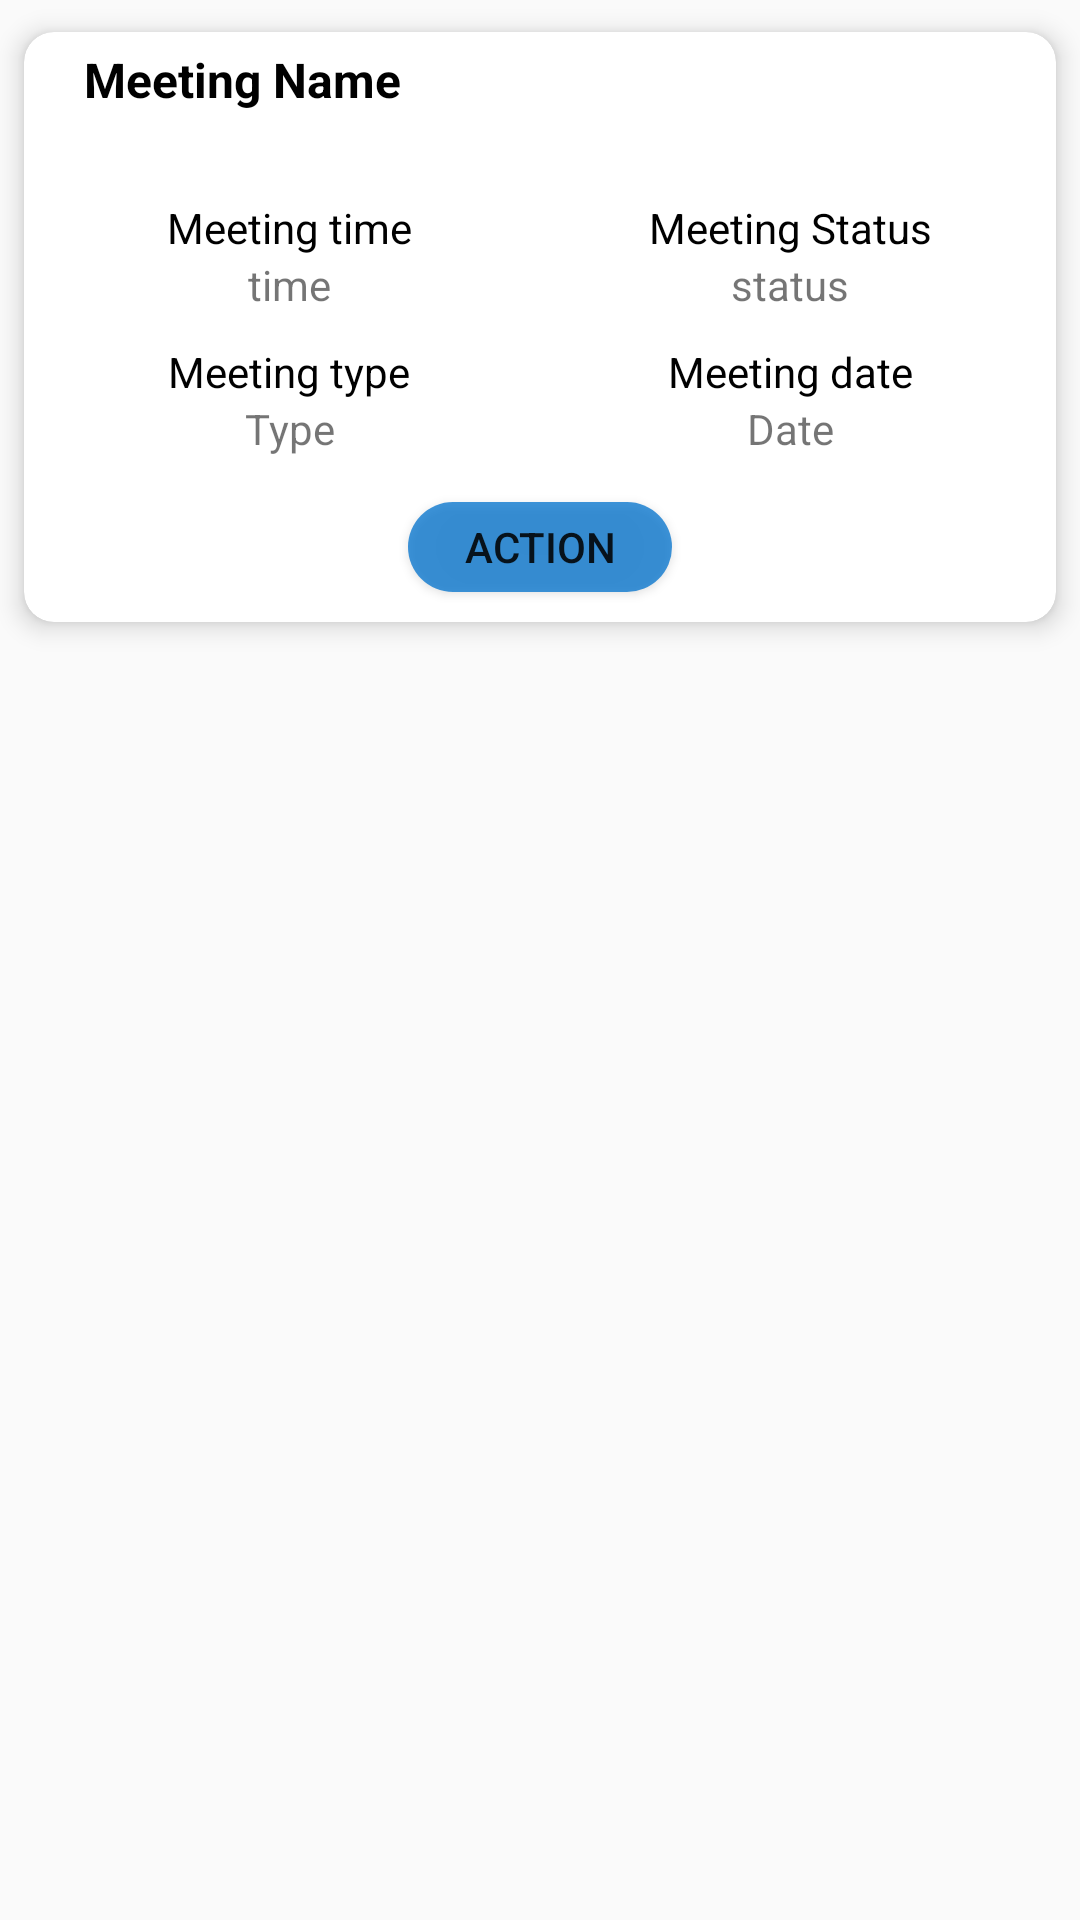

Produce the Android XML layout that renders to this screen, including the resource entries it uses.
<!-- AndroidManifest.xml: application theme AppTheme -->
<!-- res/layout/current_meeting_list_row.xml -->
<?xml version="1.0" encoding="utf-8"?>
<RelativeLayout xmlns:android="http://schemas.android.com/apk/res/android"
    xmlns:card_view="http://schemas.android.com/apk/res-auto"
    android:layout_width="match_parent"
    android:layout_height="wrap_content"
    android:orientation="vertical">

    <android.support.v7.widget.CardView
        android:layout_width="match_parent"
        android:layout_height="wrap_content"
        card_view:cardCornerRadius="10dp"
        card_view:cardElevation="5dp"
        card_view:cardUseCompatPadding="true">

        <LinearLayout
            android:layout_width="match_parent"
            android:layout_height="wrap_content"
            android:orientation="vertical">

            <LinearLayout
                android:layout_width="match_parent"
                android:layout_height="wrap_content"
                android:gravity="center"
                android:orientation="vertical"
                android:padding="5dp"
                android:weightSum="2">

                <TextView
                    android:id="@+id/currentname"
                    android:layout_width="match_parent"
                    android:layout_height="wrap_content"
                    android:layout_marginLeft="10dp"
                    android:layout_weight="1"
                    android:text="Meeting Name"
                    android:textColor="#000"
                    android:textSize="16sp"
                    android:textStyle="bold" />

                <TextView
                    android:id="@+id/meeting_name"
                    android:layout_width="match_parent"
                    android:layout_height="wrap_content"
                    android:layout_marginLeft="10dp"
                    android:layout_weight="1"
                    android:textColor="#000" />
            </LinearLayout>

            <LinearLayout
                android:layout_width="match_parent"
                android:layout_height="wrap_content"
                android:orientation="horizontal"
                android:padding="5dp"
                android:weightSum="2">

                <LinearLayout
                    android:layout_width="0dp"
                    android:layout_height="wrap_content"
                    android:layout_weight="1"
                    android:orientation="vertical"
                    android:weightSum="2">

                    <TextView
                        android:layout_width="wrap_content"
                        android:layout_height="0dp"
                        android:layout_gravity="center"
                        android:layout_weight="1"
                        android:gravity="center"
                        android:text="Meeting time"
                        android:textColor="#000" />

                    <TextView
                        android:id="@+id/meeting_time"
                        android:layout_width="wrap_content"
                        android:layout_height="0dp"
                        android:layout_gravity="center"
                        android:layout_weight="1"
                        android:gravity="center"
                        android:text="time" />
                </LinearLayout>

                <LinearLayout
                    android:layout_width="0dp"
                    android:layout_height="wrap_content"
                    android:layout_weight="1"
                    android:orientation="vertical"
                    android:weightSum="2">

                    <TextView
                        android:layout_width="wrap_content"
                        android:layout_height="0dp"
                        android:layout_gravity="center"
                        android:layout_weight="1"
                        android:gravity="center"
                        android:text="Meeting Status"
                        android:textColor="#000" />

                    <TextView
                        android:id="@+id/meeting_status"
                        android:layout_width="wrap_content"
                        android:layout_height="0dp"
                        android:layout_gravity="center"
                        android:layout_weight="1"
                        android:gravity="center"
                        android:text="status" />
                </LinearLayout>
            </LinearLayout>

            <LinearLayout
                android:layout_width="match_parent"
                android:layout_height="wrap_content"
                android:orientation="horizontal"
                android:padding="5dp"
                android:weightSum="2">

                <LinearLayout
                    android:layout_width="0dp"
                    android:layout_height="wrap_content"
                    android:layout_weight="1"
                    android:orientation="vertical"
                    android:weightSum="2">

                    <TextView
                        android:layout_width="wrap_content"
                        android:layout_height="0dp"
                        android:layout_gravity="center"
                        android:layout_weight="1"
                        android:gravity="center"
                        android:text="Meeting type"
                        android:textColor="#000" />

                    <TextView
                        android:id="@+id/meeting_type_text"
                        android:layout_width="wrap_content"
                        android:layout_height="0dp"
                        android:layout_gravity="center"
                        android:layout_weight="1"
                        android:gravity="center"
                        android:text="Type" />
                </LinearLayout>

                <LinearLayout
                    android:layout_width="0dp"
                    android:layout_height="wrap_content"
                    android:layout_gravity="center"
                    android:layout_weight="1"
                    android:gravity="center">

                    <LinearLayout
                        android:layout_width="0dp"
                        android:layout_height="wrap_content"
                        android:layout_weight="1"
                        android:orientation="vertical"
                        android:weightSum="2">

                        <TextView
                            android:layout_width="wrap_content"
                            android:layout_height="0dp"
                            android:layout_gravity="center"
                            android:layout_weight="1"
                            android:gravity="center"
                            android:text="Meeting date"
                            android:textColor="#000" />

                        <TextView
                            android:id="@+id/meeting_date"
                            android:layout_width="wrap_content"
                            android:layout_height="0dp"
                            android:layout_gravity="center"
                            android:layout_weight="1"
                            android:gravity="center"
                            android:text="Date" />
                    </LinearLayout>
                </LinearLayout>
            </LinearLayout>

            <LinearLayout
                android:layout_width="match_parent"
                android:layout_height="wrap_content"
                android:layout_margin="5dp"
                android:layout_marginTop="10dp"
                android:gravity="center">

                <Button
                    android:id="@+id/meeting_btn"
                    android:layout_width="wrap_content"
                    android:layout_height="30dp"
                    android:layout_margin="5dp"
                    android:background="@drawable/login_btn_background_new"
                    android:text="Action" />
            </LinearLayout>
        </LinearLayout>
    </android.support.v7.widget.CardView>

</RelativeLayout>
<!-- resources referenced by this layout -->
<resources>
  <!-- drawable login_btn_background_new (drawable) -->
  <?xml version="1.0" encoding="utf-8"?>
  <shape xmlns:android="http://schemas.android.com/apk/res/android"
      android:shape="rectangle">
      <corners android:radius="25dp" />
      <solid android:color="#C60776CF" />
  
      <size
          android:width="30dp"
          android:height="5dp" />
  
  </shape>
  <style name="AppTheme" parent="Theme.AppCompat.Light.DarkActionBar">
          
          <item name="colorPrimary">@color/colorPrimary</item>
          <item name="colorPrimaryDark">@color/colorPrimaryDark</item>
          <item name="colorAccent">@color/color_name</item>
  
  
      </style>
  <color name="colorPrimary">#4D92DD</color>
  <color name="colorPrimaryDark">#134FE6</color>
  <color name="color_name">#D81B60</color>
</resources>
